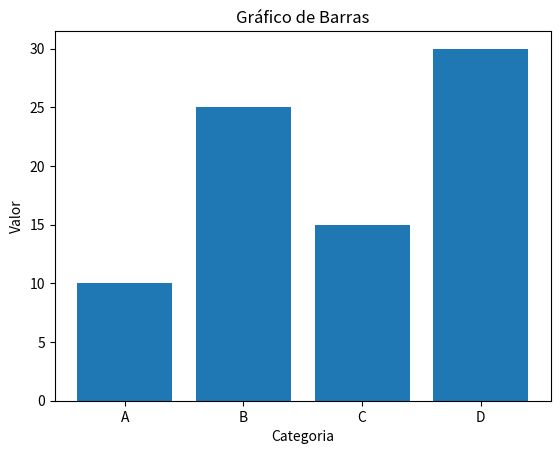

Reproduce this figure in Python.
import pandas as pd
from matplotlib import pyplot as plt

data = {    
    'categoria': ['A', 'B', 'C', 'D'],    
    'valor': [10, 25, 15, 30]
}

df = pd.DataFrame(data)

# eixo x e y
plt.bar(df['categoria'], df['valor'])

plt.xlabel('Categoria')

plt.ylabel('Valor')

plt.title('Gráfico de Barras')

plt.show()